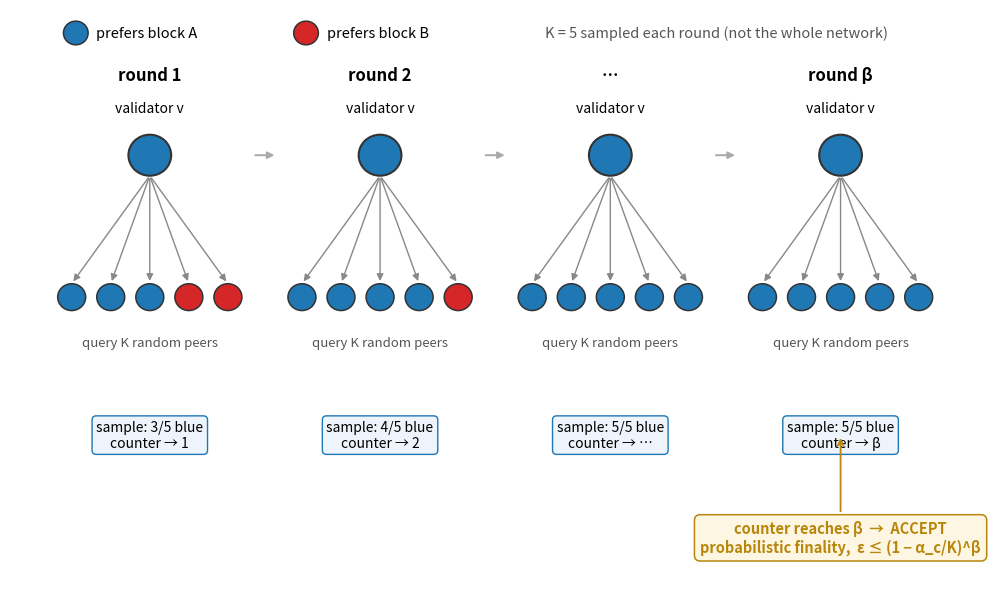

Recreate this plot in Python. (Note: this script raises an exception after producing the figure.)
# Generator for Figure 3.4 (snowman-flow). Renders snowman-flow.{svg,pdf}.
# Run: python3 snowman-flow.py
# Compact aspect (~1.7) so labels stay legible at text width; see
# wiki/diagrams/index.md.
import matplotlib
matplotlib.use('Agg')
import matplotlib.pyplot as plt
from matplotlib.patches import FancyArrowPatch
import numpy as np
import os

fig, ax = plt.subplots(figsize=(10.0, 5.8))

BLUE = '#1f77b4'   # preference A
RED  = '#d62728'   # preference B
EDGE = '#333'

# each entry: (x-centre, round label, list of 5 sampled-peer colours, counter text)
ROUNDS = [
    (1.4,  'round 1', [BLUE, BLUE, BLUE, RED, RED],  'sample: 3/5 blue\ncounter → 1'),
    (4.2,  'round 2', [BLUE, BLUE, BLUE, BLUE, RED], 'sample: 4/5 blue\ncounter → 2'),
    (7.0,  '…',       [BLUE, BLUE, BLUE, BLUE, BLUE],'sample: 5/5 blue\ncounter → …'),
    (9.8,  'round β',[BLUE, BLUE, BLUE, BLUE, BLUE], 'sample: 5/5 blue\ncounter → β'),
]

V_Y   = 3.7      # focal validator row
P_Y   = 1.9      # sampled-peer band centre
CTR_Y = 0.15     # counter strip

for xc, rlabel, colours, ctr in ROUNDS:
    ax.add_patch(plt.Circle((xc, V_Y), 0.26, facecolor=BLUE,
                 edgecolor=EDGE, lw=1.5, zorder=4))
    ax.text(xc, V_Y + 0.5, 'validator v', ha='center', va='bottom', fontsize=10)
    px = np.linspace(xc - 0.95, xc + 0.95, 5)
    for x, c in zip(px, colours):
        ax.add_patch(plt.Circle((x, P_Y), 0.17, facecolor=c,
                     edgecolor=EDGE, lw=1.1, zorder=4))
        arr = FancyArrowPatch((xc, V_Y - 0.26), (x, P_Y + 0.17),
                              arrowstyle='-|>', mutation_scale=10,
                              lw=1.0, color='#888', zorder=2)
        ax.add_patch(arr)
    ax.text(xc, V_Y + 0.9, rlabel, ha='center', va='bottom',
            fontsize=12, fontweight='bold')
    ax.text(xc, P_Y - 0.5, 'query K random peers', ha='center', va='top',
            fontsize=9.5, color='#555', style='italic')
    ax.text(xc, CTR_Y, ctr, ha='center', va='center', fontsize=10,
            bbox=dict(boxstyle='round,pad=0.3', fc='#eef4fb', ec=BLUE, lw=1.0))

for i in range(len(ROUNDS) - 1):
    x0 = ROUNDS[i][0] + 1.25
    x1 = ROUNDS[i+1][0] - 1.25
    ax.annotate('', xy=(x1, V_Y), xytext=(x0, V_Y),
                arrowprops=dict(arrowstyle='-|>', color='#aaa', lw=1.4))

ax.annotate('counter reaches β  →  ACCEPT\nprobabilistic finality,  ε ≤ (1 − α_c/K)^β',
            xy=(9.8, CTR_Y), xytext=(9.8, -1.15),
            fontsize=10.5, ha='center', va='center', color='#b8860b', fontweight='bold',
            arrowprops=dict(arrowstyle='->', color='#b8860b', lw=1.3),
            bbox=dict(boxstyle='round,pad=0.4', fc='#fdf6e3', ec='#b8860b', lw=1.1))

LEG_Y = 5.25
ax.add_patch(plt.Circle((0.5, LEG_Y), 0.15, facecolor=BLUE, edgecolor=EDGE, lw=1.1))
ax.text(0.75, LEG_Y, 'prefers block A', ha='left', va='center', fontsize=10.5)
ax.add_patch(plt.Circle((3.3, LEG_Y), 0.15, facecolor=RED, edgecolor=EDGE, lw=1.1))
ax.text(3.55, LEG_Y, 'prefers block B', ha='left', va='center', fontsize=10.5)
ax.text(6.2, LEG_Y, 'K = 5 sampled each round (not the whole network)',
        ha='left', va='center', fontsize=10.5, style='italic', color='#555')

ax.set_xlim(-0.3, 11.2)
ax.set_ylim(-1.7, 5.55)
ax.axis('off')
plt.tight_layout(pad=0.3)
out = os.path.dirname(os.path.abspath(__file__))
plt.savefig(f'{out}/snowman-flow.svg', bbox_inches='tight')
plt.savefig(f'{out}/snowman-flow.pdf', bbox_inches='tight')
print('snowman-flow done')
